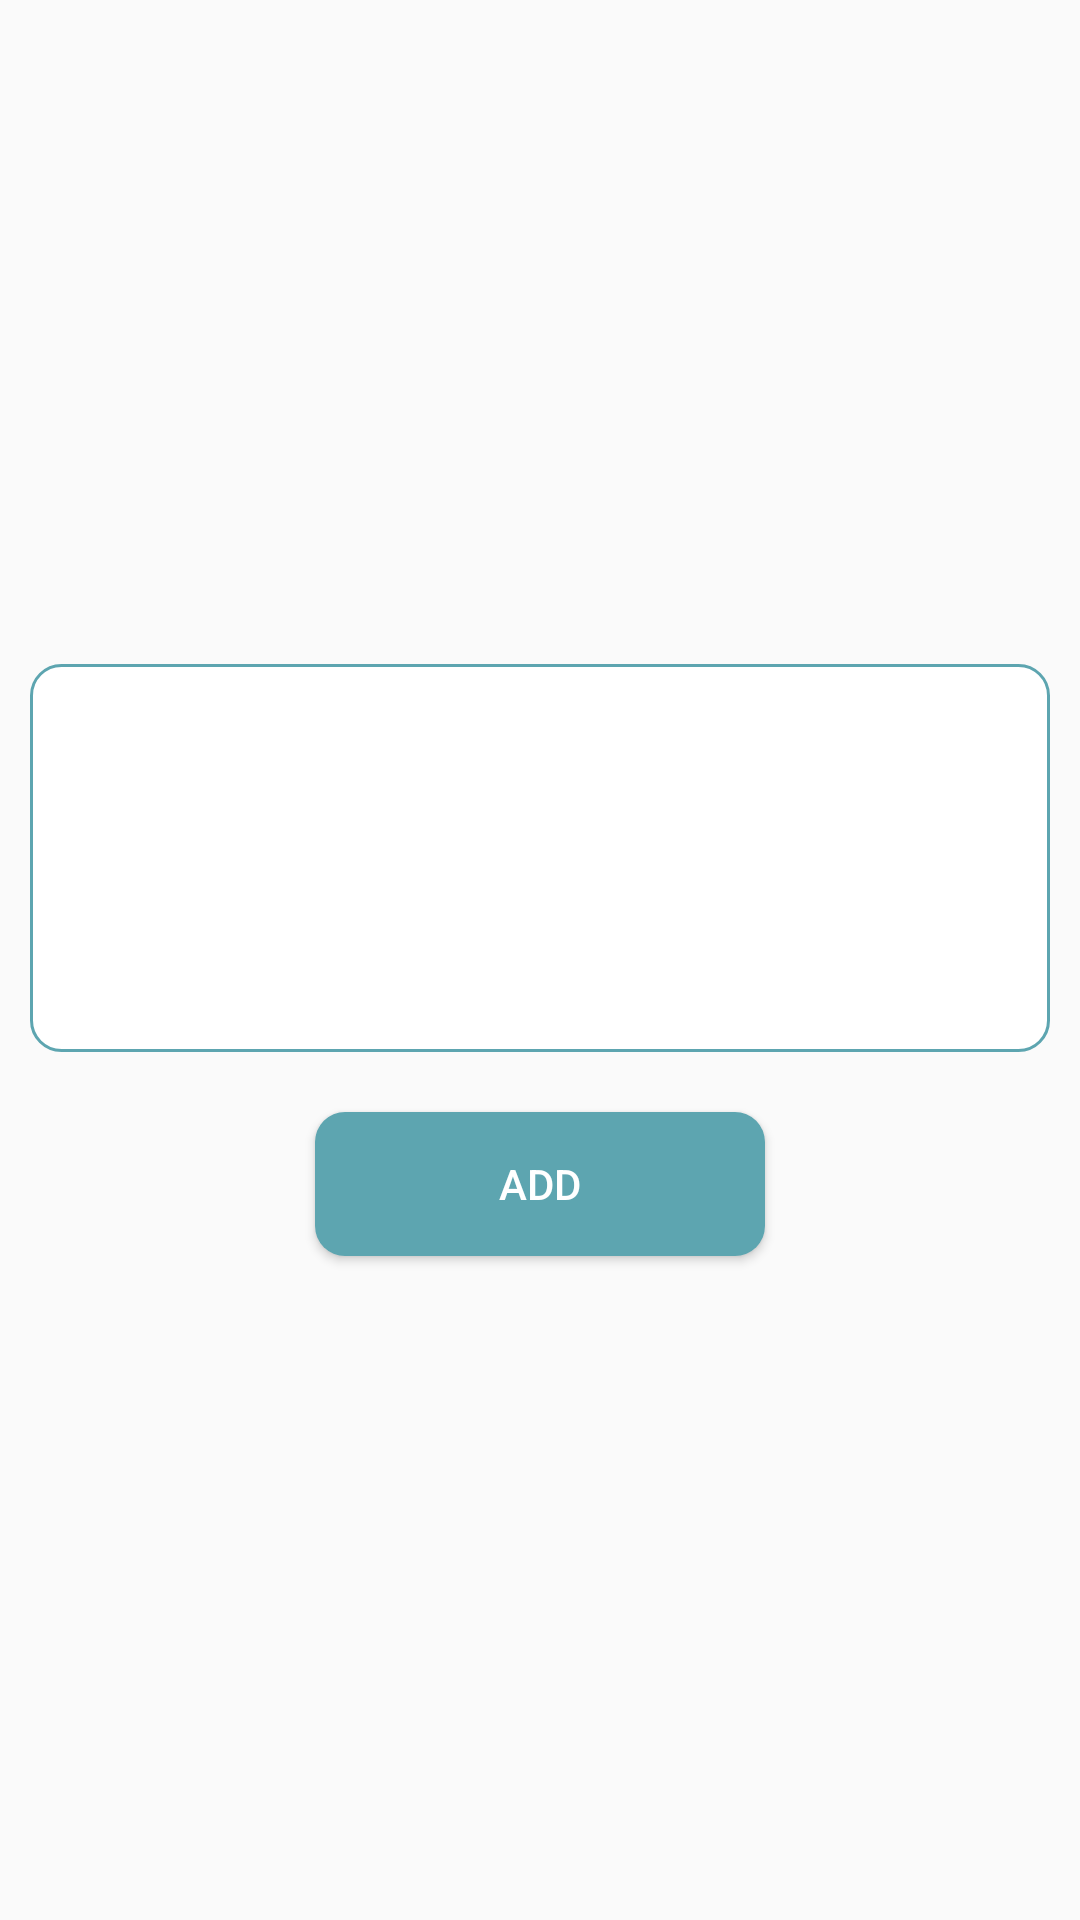

The Android layout XML behind this screen, and the referenced resources:
<!-- AndroidManifest.xml: application theme AppTheme -->
<!-- res/layout/activity_add_quiz.xml -->
<?xml version="1.0" encoding="utf-8"?>
<LinearLayout xmlns:android="http://schemas.android.com/apk/res/android"
    xmlns:tools="http://schemas.android.com/tools"
    android:layout_width="match_parent"
    android:layout_height="match_parent"
    tools:context=".company.addquiz.AddQuizActivity"
    android:layout_gravity="center"
    android:orientation="vertical"
    android:gravity="center">


<EditText
    android:layout_width="match_parent"
    android:layout_height="wrap_content"
    android:id="@+id/que"
    android:minLines="6"
    android:background="@drawable/roundedittext"
    android:layout_margin="10dp"
    />
    <Button
        android:layout_width="150dp"
        android:layout_height="wrap_content"
        android:id="@+id/quizBtn"
        android:text="Add"
        android:background="@drawable/roundbtn"
        android:textColor="#fff"
        android:layout_margin="10dp"
        />
</LinearLayout>
<!-- resources referenced by this layout -->
<resources>
  <!-- drawable roundbtn (drawable) -->
  <?xml version="1.0" encoding="utf-8"?>
  <shape xmlns:android="http://schemas.android.com/apk/res/android"
      android:shape="rectangle"
      >
      <solid android:color="@color/myApp" />
  
      <corners android:bottomRightRadius="10dp"
          android:bottomLeftRadius="10dp"
          android:topRightRadius="10dp"
          android:topLeftRadius="10dp"
          />
  </shape>
  <!-- drawable roundedittext (drawable) -->
  <?xml version="1.0" encoding="utf-8"?>
  <shape xmlns:android="http://schemas.android.com/apk/res/android" >
  
      <solid android:color="#FFFFFF" />
  
      <stroke
          android:width="1dp"
          android:color="@color/myApp" />
      <corners
          android:radius="10dp"
          />
  
  </shape>
  <style name="AppTheme" parent="Theme.AppCompat.Light.DarkActionBar">
          
          <item name="colorPrimary">@color/colorPrimary</item>
          <item name="colorPrimaryDark">@color/colorPrimaryDark</item>
          <item name="colorAccent">@color/colorAccent</item>
      </style>
  <color name="myApp">#5da5b0</color>
  <color name="colorPrimary">#5da5b0</color>
  <color name="colorPrimaryDark">#5da5b0</color>
  <color name="colorAccent">#FF4081</color>
</resources>
